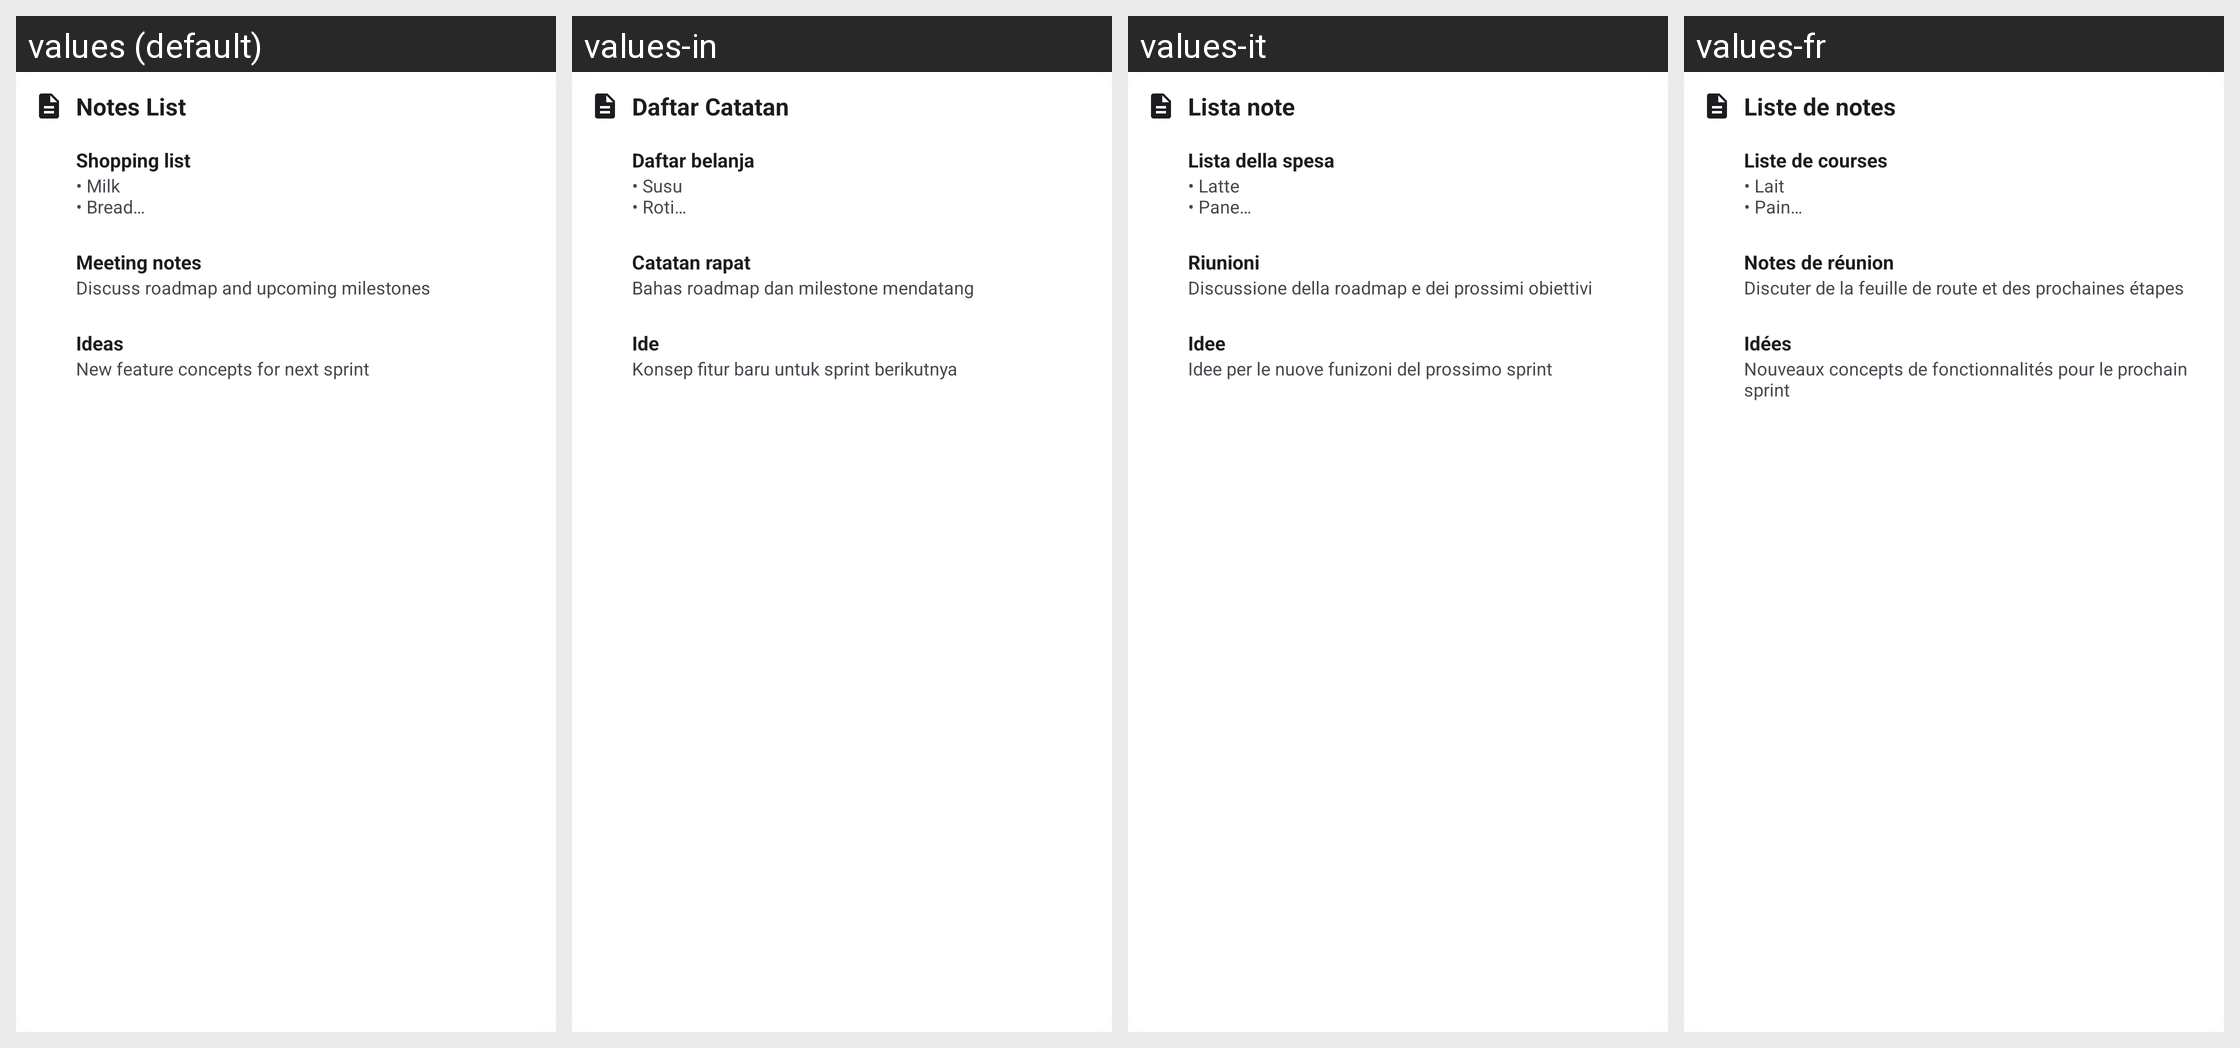

The Android screen above is rendered under several locales of the same app. Produce the string resources it draws, with the default and per-locale values.
Android screen res/layout/notes_list_widget_preview.xml rendered under 4 locales, left to right: values (default), values-in, values-it, values-fr. Device: Nexus 5 (rendered at 1080×1920; each locale shown at half size, 540×960, under a caption strip naming it); theme Theme.SimpleNotes.
Other locales in the repository, not shown: values-de, values-es, values-et, values-fa, values-hi, values-nb-rNO, values-nl, values-pl, values-pt-rBR, values-ru, values-tr, values-uk, values-zh-rCN.
Strings drawn on this screen, with the default value and each locale's value (text and hints the layout hard-codes, and strings that could not be matched under every locale, appear in the picture but are not listed):

notes_list_widget_name
  values: Notes List
  values-in: Daftar Catatan
  values-it: Lista note
  values-fr: Liste de notes

notes_list_widget_preview_title_1
  values: Shopping list
  values-in: Daftar belanja
  values-it: Lista della spesa
  values-fr: Liste de courses

notes_list_widget_preview_content_1
  values: • Milk
      • Bread
      • Eggs
  values-in: • Susu
      • Roti
      • Telur
  values-it: • Latte
      • Pane
      • Uova
  values-fr: • Lait
      • Pain
      • Œufs

notes_list_widget_preview_title_2
  values: Meeting notes
  values-in: Catatan rapat
  values-it: Riunioni
  values-fr: Notes de réunion

notes_list_widget_preview_content_2
  values: Discuss roadmap and upcoming milestones
  values-in: Bahas roadmap dan milestone mendatang
  values-it: Discussione della roadmap e dei prossimi obiettivi
  values-fr: Discuter de la feuille de route et des prochaines étapes

notes_list_widget_preview_title_3
  values: Ideas
  values-in: Ide
  values-it: Idee
  values-fr: Idées

notes_list_widget_preview_content_3
  values: New feature concepts for next sprint
  values-in: Konsep fitur baru untuk sprint berikutnya
  values-it: Idee per le nuove funizoni del prossimo sprint
  values-fr: Nouveaux concepts de fonctionnalités pour le prochain sprint
